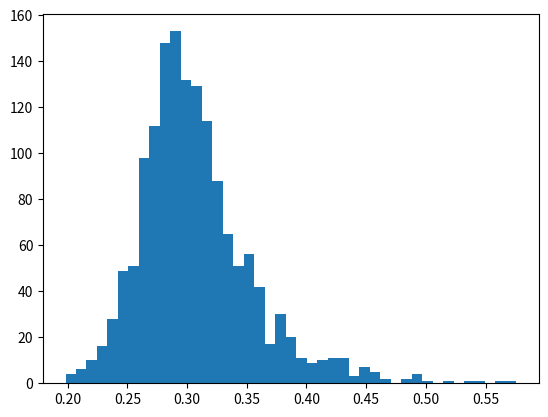

Reproduce this figure in Python. (Note: this script raises an exception after producing the figure.)
 # -*- coding: utf-8 -*-
"""
Created on Thu Nov 24 12:09:21 2016

[redacted]
"""
import numpy as np
import matplotlib.pyplot as plt
from scipy.spatial import distance
import math
from scipy import integrate
import os.path
from scipy.optimize import curve_fit
from scipy.stats import norm
import matplotlib.mlab as mlab
import matplotlib.pyplot as plt
from scipy.special import binom, gammaln
from scipy.optimize import minimize_scalar
"""
THIS WORKS! NEVER ALTER THIS ONE. wORKS FOR 2D BUT VERY NICELY FOR LARGE KTH
"""


class Main:
    def __init__(self, dim, npoints, mean=[0.0,0.0], kth=1 ):
        self.data=np.array([[0.0]*dim]*npoints)
        self.dim=dim
        self.npoints=npoints
        self.mean=mean
        self.kth=kth
        self.like=np.array([0.0]*self.npoints) # Here the likelihood of each point will be stored
        
        self.call()
        
   
    def gaussian(self):
        """
        The generator of data with gaussian distribution of points
        """
        i=0
        variance=1
        while (i < self.npoints):
          
                            
            self.data[i] = np.random.normal(self.mean, variance)
            self.like[i] = 1/(2*np.pi)*np.exp(-(self.data[i,0]-self.mean[0])**2/2*variance**2)*np.exp(-(self.data[i,1]-self.mean[1])**2/2*variance**2)
            i+=1
        self.volume = math.pi**(self.dim/2)*(variance*2)**(self.dim)/math.gamma(self.dim/2+1)    # the factor around variance is the number of sigma
        self.maindensity=self.npoints/self.volume    
        print("main density is", self.maindensity)

        
    def flat(self):
        """
        This method generate data according to a flat distribution
        """
        i=0
        self.x=4
        self.volume=self.x**(self.dim)
        while(i<self.npoints):
            j=0
            while (j<self.dim):
                self.data[i,j]=np.random.uniform(0,self.x)
                j+=1
            self.like[i]=1/self.volume
            i+=1 
        self.maindensity=self.npoints/self.volume
        print("main density is",self.maindensity)

    
    def distance(self):
        """
        This method calculates the kth nearest neighbour distance. The results are saved in 1D array
        """
        i=0
        self.distance=np.array([0.0]*self.npoints)
        for point in self.data:
            j=0
            dist=[]
            for other in self.data:
                if (i==j):
                    j+=1
                else:
                   dist.append(distance.euclidean(point, other)) 
                j+=1
         
            a = np.array(dist)
            self.distance[i] = np.partition(a, self.kth-1)[self.kth-1]
            i+=1
            
    def density(self):
        """Here the local density around each point is calculated"""
        self.density=np.array([0.0]*self.npoints)
        i=0
        while i<len(self.distance):
            self.density[i] = self.kth*math.gamma(self.dim/2+1)/(math.pi**(self.dim/2)*self.distance[i]**self.dim)
            i+=1  
            
            
    def plot(self):
        """
        This method plots the histogram of the kth nearest neighbout distances
        """
        plt.figure(1)   
        self.histogram = plt.hist(self.distance,bins="auto", normed=True )       
        plt.title("Nearest neighbour")
        plt.xlabel("distance")
        plt.ylabel("probability")
        
        

    def gauss( x,a,x0,sigma):
        """Prescription for gauss distribution"""
        return a*math.e**(-(x-x0)**2/(2*sigma**2))
        
    def fit(self):
        """This methods fits the histogram with gaussian curve and finds the parameters of the curve."""               
        j=0
        self.bincentres=np.array([0.0]*(len(self.histogram[1])-1))        
        while j<(len(self.histogram[1])-1):        
            self.bincentres[j]=(self.histogram[1][j]+self.histogram[1][j+1])/2            
            j+=1
        
        self.gaussdata,pcov = curve_fit(Main.gauss,self.bincentres,self.histogram[0],p0=[1,np.mean(self.bincentres),1])
        plt.plot(self.bincentres,Main.gauss(self.bincentres,*self.gaussdata),'ro:',label='fit')
       # print("the fitted variables are: normalisation constant, mean, standard dev")
       # print(self.gaussdata)        
        

    def analytic(self, r, n):
        """
        Analytic function obtained through Poisson method"""
        lamda = np.pi**(self.dim/2)*r**(self.dim)/math.gamma(self.dim/2+1)*n
        #dkpdf= (lamda**(self.kth-1)*np.exp(-lamda)*2*np.pi*r*n/math.factorial(self.kth-1))
        dkpdf = (np.exp((self.kth-1)*np.log(lamda)-lamda+np.log(2*np.pi*r*n)-gammaln(self.kth)))
        return dkpdf

    def analytic2(self,r):
        """Analytic function as from the paper"""
        self.V0=np.pi**(self.dim/2)/(math.gamma(self.dim/2+1))
        self.binomial = (binom(self.maindensity-1, self.kth-1))*(self.maindensity-self.kth)
        anpdf=self.binomial*self.V0**(self.kth)*(1-self.V0*r**self.dim)**(self.maindensity-self.kth-1)*self.dim*r**(self.dim*self.kth-1)
        
        return anpdf        
        
    def analyticfit(self):
        """
        Fits the analytic function with a gaussian to get the parameters
        """
        self.maxbin=max(self.histogram[1])
        self.minbin=min(self.histogram[1])
        self.steps=np.linspace(self.minbin, self.maxbin, 100)
        
        self.gaussanalyt,pcov2 =curve_fit(Main.gauss,self.steps,self.analytic(self.steps, self.maindensity),p0=[1,np.mean(self.steps),1])
        plt.plot(self.steps,Main.gauss(self.steps,*self.gaussanalyt),'ro:',label='fit')
        #print("the fitted variables of analytic function are: normalisation constant, mean, standard dev")
        #print(self.gaussanalyt)
               
       # plt.show()
        
 
        
    def scale(self):
        """
        This method takes p(D|n) scales it for every point and its local density ni to p(D|ni)
        Then it takes this prob and using Bayes theorem scales it into p(n|Di).
        PDF for each point is then evaluated on range and the gaussians are multiplied (sum of logs). 
        This leads to a peak which represents the A estimate
        """
        self.localgauss=np.zeros((len(self.density),3))
        i=0
        for value in self.density:
            scale = (self.maindensity/value)**(1/self.dim)
            self.localgauss[i][0]= self.gaussanalyt[0]/scale
            self.localgauss[i][1]=self.gaussanalyt[1]*scale
            self.localgauss[i][2] = self.gaussanalyt[2]*scale
            
               
            i+=1
        #print(self.localgauss) 
        self.steps2=np.linspace(0.1,self.gaussanalyt[1]*3,400)
        self.probabilities=np.zeros((len(self.density), len(self.steps2)))
        j=0
        plt.figure(3)
        for gauss in self.localgauss:
            self.probabilities[j]=Main.gauss(self.steps2,*gauss)
            plt.plot(self.steps2, self.probabilities[j])
            
            plt.title("scale fit")
            j+=1
        plt.show()    
        self.newsteps=self.kth/(math.pi*(self.steps2)**2)
        
        ##########################################################
        self.parameters=np.zeros((self.npoints,3))
        m=0
        plt.figure(10)
        plt.title("scale fit scaled by L")
        #plt.plot(self.newsteps, self.probabilities[0])
        #plt.show()
        #print(len(self.probabilities[0]), len(self.newsteps))
        #print(self.probabilities[0])
        #print(self.like)
        for value in self.like:

            newsteps = self.newsteps/value
            #print
 
            self.para, pcov2 =curve_fit(Main.gauss,newsteps,self.probabilities[m],p0=[10,1500,400])
            plt.plot(newsteps, self.probabilities[m])
            #print("hi",self.para)
            self.parameters[m]=self.para
            #print("hi",self.parameters[m],m)
            
            
            m+=1
        #print(self.parameters)
        plt.show() 
        
        self.steps3 = np.linspace(1,5000,200)
        
        
        self.logsum2=np.zeros(( len(self.steps3)))
        plt.show()
       # print(self.logsum.shape)
        
        j=0
        self.probabilities2=np.zeros((len(self.density), len(self.steps3)))
        for value2 in self.parameters:
            #print("hi",value)
            self.probabilities2[j]=Main.gauss(self.steps3,*value2)
            plt.plot(self.steps3, self.probabilities2[j])
            
            plt.title("scale fit2222")
            j+=1
        plt.show()
        
       # print(self.probabilities2[1])
        #self.probabilities2
        k=0
        for prob2 in self.probabilities2:
            #print("hi",prob)
            prob2[prob2<=0]=1
            
           # print(self.logsum2[50], prob2[50])
            self.logsum2=np.add(self.logsum2,np.log(abs(prob2)))
            
            k+=1
       
        #print(self.logsum2)


        plt.figure(11)
        plt.title("Peak 222222")
        plt.plot(self.steps3,np.exp(self.logsum2))
        plt.show()
        self.max_x2 = self.steps3[self.logsum2.argmax()]
        self.max_y2 = max(self.logsum2)
        print("The estimate of A of gauss",self.max_x2, self.max_y2)
        
        
        
        
        
        
        
       
       ########################################################################  
       
       
       
        self.logsum=np.zeros(( len(self.steps2)))
        plt.show()
       # print(self.logsum.shape)
        k=0
        
        for prob in self.probabilities:
            #print(self.logsum[80], prob[80])
            self.logsum=np.add(self.logsum,np.log(prob))
            
            k+=1
       
        #print(self.logsum)
        self.newsteps=self.newsteps/self.like[1]

        plt.figure(5)
        plt.title("Peak")
        plt.plot(self.newsteps,np.exp(self.logsum))
        plt.show()
        self.max_x = self.newsteps[self.logsum.argmax()]
        self.max_y = max(self.logsum)
        print("The estimate of A",self.max_x)

        
        #other, self.nnewsteps=np.split(self.newsteps,[(self.logsum.argmax())*0.5])
       # other2, self.nlogsum=np.split(self.logsum,[(self.logsum.argmax())*0.5])

       # plt.figure(6)
       # plt.title("Peak2")
       # plt.plot(self.nnewsteps,np.exp(self.nlogsum))
        #plt.show()
        
    def parameterA(self):
        means = []
        sigmas = []
        for parameter in self.parameters:
            means.append(parameter[1])
            sigmas.append(parameter[2])
        invvars = []
        scaledmeans = []
        i = 0
        for sigma in sigmas:
            invvars.append(1 / sigma ** 2)
            scaledmeans.append(means[i]/ sigma ** 2)
            i += 1
        totalvar = 1/ sum(invvars)
        self.parameterA = sum(scaledmeans) * totalvar
        print(self.parameterA, totalvar)
        

    def call(self):
        #self.gaussian()
        self.flat()
        self.distance()
        self.density()
        self.plot()
        self.fit()
        self.analyticfit()
        #self.aestimator()
        self.scale()
        self.parameterA()
       
       
        """Comment> The flattening of the D distribution might be due to boundary effects. which makes the distance larger than it should actually be"""

        
a=Main(2,1500,[1.0,1.0],25)            
